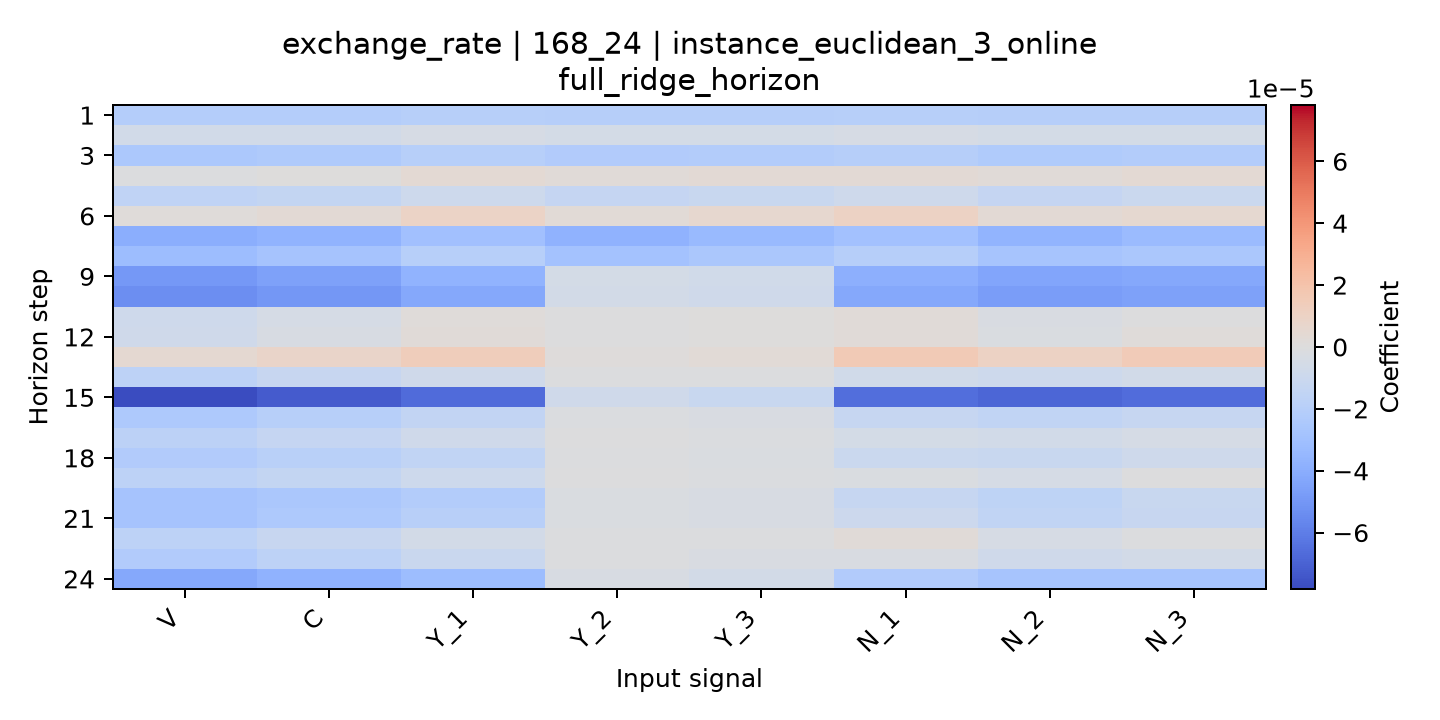

Source data for this figure (header and first rows):
horizon, V, C, Y_1, Y_2, Y_3, N_1, N_2, N_3
1, -2.1055388433020917e-05, -2.1003143767062063e-05, -1.9689147129474047e-05, -2.0681521604548888e-05, -2.0525002726717057e-05, -1.9614449504703728e-05, -2.06117519600353e-05, -2.042361382465059e-05
2, -6.515942644376182e-06, -6.3088343014271344e-06, -4.095695004703933e-06, -5.112451098421448e-06, -5.102243355868729e-06, -3.90091709331122e-06, -5.119204473194678e-06, -5.273844018384621e-06
3, -2.4534621267694505e-05, -2.3820687657914612e-05, -1.9825727044546472e-05, -2.2550289534735494e-05, -2.1790068062849613e-05, -2.0439909675471054e-05, -2.2974830478684777e-05, -2.1570199062949174e-05
4, -9.104701821555748e-07, 1.6814557579193382e-07, 3.6766824371603882e-06, 2.4235884591701335e-06, 3.54535889693524e-06, 3.600075308722192e-06, 1.935513800061628e-06, 4.231028700792179e-06
5, -1.5431558072921763e-05, -1.3796070054206357e-05, -8.734918970146112e-06, -1.2978261560764386e-05, -1.134946632023643e-05, -8.324466650276418e-06, -1.3333509643890203e-05, -1.0280971610623837e-05
6, 1.3495321360205533e-06, 3.3874529106686934e-06, 9.196187715217463e-06, 2.7157174250237746e-06, 5.584598524423298e-06, 9.801246258744272e-06, 3.4044874398477885e-06, 5.4812139028618365e-06
7, -3.962537778651107e-05, -3.692718402890986e-05, -2.9603212472274778e-05, -3.7509269159237626e-05, -3.3060384732928525e-05, -2.87861491983038e-05, -3.6546762548177555e-05, -3.278233365337074e-05
8, -3.123073303987686e-05, -2.7931059383229725e-05, -1.97130728457484e-05, -2.824197182559118e-05, -2.519563922709691e-05, -2.0334930369626492e-05, -2.730693587673783e-05, -2.5266956092336126e-05
9, -4.887787850086192e-05, -4.580130862940665e-05, -3.7004524972056406e-05, -5.449486355084446e-06, -7.0856410917117055e-06, -3.865076567702635e-05, -4.391244909388358e-05, -4.2430537888592145e-05
10, -5.358840797842229e-05, -4.97573123917674e-05, -4.2283892520117595e-05, -5.839073101313774e-06, -7.751907883239249e-06, -4.231527315656386e-05, -4.749207401242125e-05, -4.572451737486307e-05
11, -8.277173681626105e-06, -4.7927778685148815e-06, 1.4356241752750055e-06, -4.809558708353701e-07, 1.7472171613571932e-07, 1.942547412514026e-06, -2.697589619390974e-06, -1.6610221184079917e-07
12, -7.340166204151889e-06, -3.6232477153529106e-06, 2.4321379754438543e-06, -5.370431148109804e-07, 3.454208261670989e-07, 2.3922355980422215e-06, -2.3543127395702452e-06, 1.3409365121547799e-06
13, 4.399251142059741e-06, 8.243866446237825e-06, 1.3473705040773814e-05, 7.988847603182233e-07, 2.8466725743797787e-06, 1.5340858804122013e-05, 1.0319385546840953e-05, 1.4735192816539807e-05
14, -1.658075522203546e-05, -1.2211122486107835e-05, -7.365211245634182e-06, -1.1106716116310512e-06, -9.386643936257118e-07, -6.796705124719392e-06, -8.62617472497071e-06, -6.381982694667846e-06
15, -7.819058584047889e-05, -7.250151410783855e-05, -6.661986424861231e-05, -7.886522455627926e-06, -1.128005528809322e-05, -6.537353503681798e-05, -6.863503661755246e-05, -6.651451877711248e-05
16, -2.4188968499391595e-05, -1.9617407500118842e-05, -1.4584020310221507e-05, -1.5247338052256287e-06, -2.6069821042165157e-06, -1.273864011104197e-05, -1.4704508423827777e-05, -1.2623004577572417e-05
17, -1.7298126861642142e-05, -1.3020048852557769e-05, -7.681451136158366e-06, -4.5673294498952514e-07, -1.4484145079632621e-06, -5.18282413209907e-06, -6.294476301011805e-06, -4.331071616673019e-06
18, -2.254918455204828e-05, -1.8909955791122464e-05, -1.506563811148565e-05, -1.1989462324437058e-06, -2.082294874789118e-06, -1.002949945773251e-05, -1.1422326866443407e-05, -8.034834694444879e-06
19, -1.6500512373021508e-05, -1.3629907512776454e-05, -8.889679620279688e-06, -5.567073290166791e-07, -1.3927602917164163e-06, -2.174953912665625e-06, -4.3191494663693245e-06, -1.4220593540387478e-07
20, -2.75194441865393e-05, -2.541344155299909e-05, -2.1467755088633373e-05, -2.0182317770554235e-06, -3.4807220428755497e-06, -1.2531503580259863e-05, -1.600877316556873e-05, -1.1254851139062153e-05
21, -2.749775527999003e-05, -2.4163347961096113e-05, -1.946272376875141e-05, -2.209762542535929e-06, -3.181451453009858e-06, -9.5351998411923e-06, -1.525369624960475e-05, -1.1640442989940309e-05
22, -1.7012251792034975e-05, -1.2039484909907561e-05, -5.855348157156316e-06, -7.958185588573188e-07, -1.1643276477192161e-06, 2.114576728042599e-06, -3.9833531132269865e-06, -8.842461009781623e-07
23, -2.247098516922708e-05, -1.6832114067043558e-05, -1.088085776893405e-05, -6.829298560638275e-07, -2.4497015348510452e-06, -2.6021169753677104e-06, -7.508178742639947e-06, -5.775607952040831e-06
24, -4.263306069892348e-05, -3.7414632762202855e-05, -3.1443454901200005e-05, -3.074301936725606e-06, -5.640498805245834e-06, -2.2026084404912874e-05, -2.7032598685591314e-05, -2.70002099924351e-05
